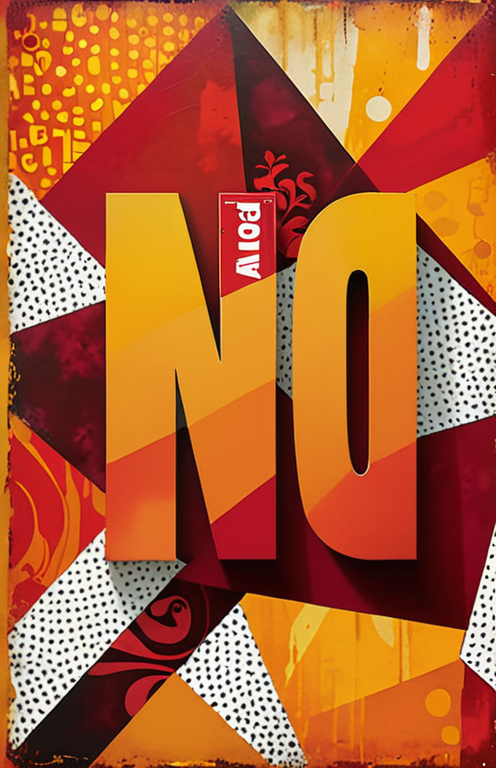
Generation parameters embedded in this image by AUTOMATIC1111 Stable Diffusion web UI or a fork of it (Forge, ...) (PNG 'parameters' text chunk):
"Create an abstract image with a bright and expressive background, at the center of which bold letters spell out 'Image not available.' Use warm colors such as yellow, orange, and red to evoke a feeling of warmth and comfort. Incorporate subtle patterns or textures in the background to make the artwork more interesting, but without distracting from the text.". <lora:texta:1>
Negative prompt: blurry, low resolution, poorly drawn
Steps: 20, Sampler: DPM++ 2M, Schedule type: Karras, CFG scale: 7, Seed: 772577396, Size: 500x775, Model hash: 6f228e128a, Model: forrealxl_v05, VAE hash: 63aeecb90f, VAE: sdxl_vae.safetensors, Clip skip: 2, Lora hashes: "texta: 11edce6ef2b4", Version: v1.10.1